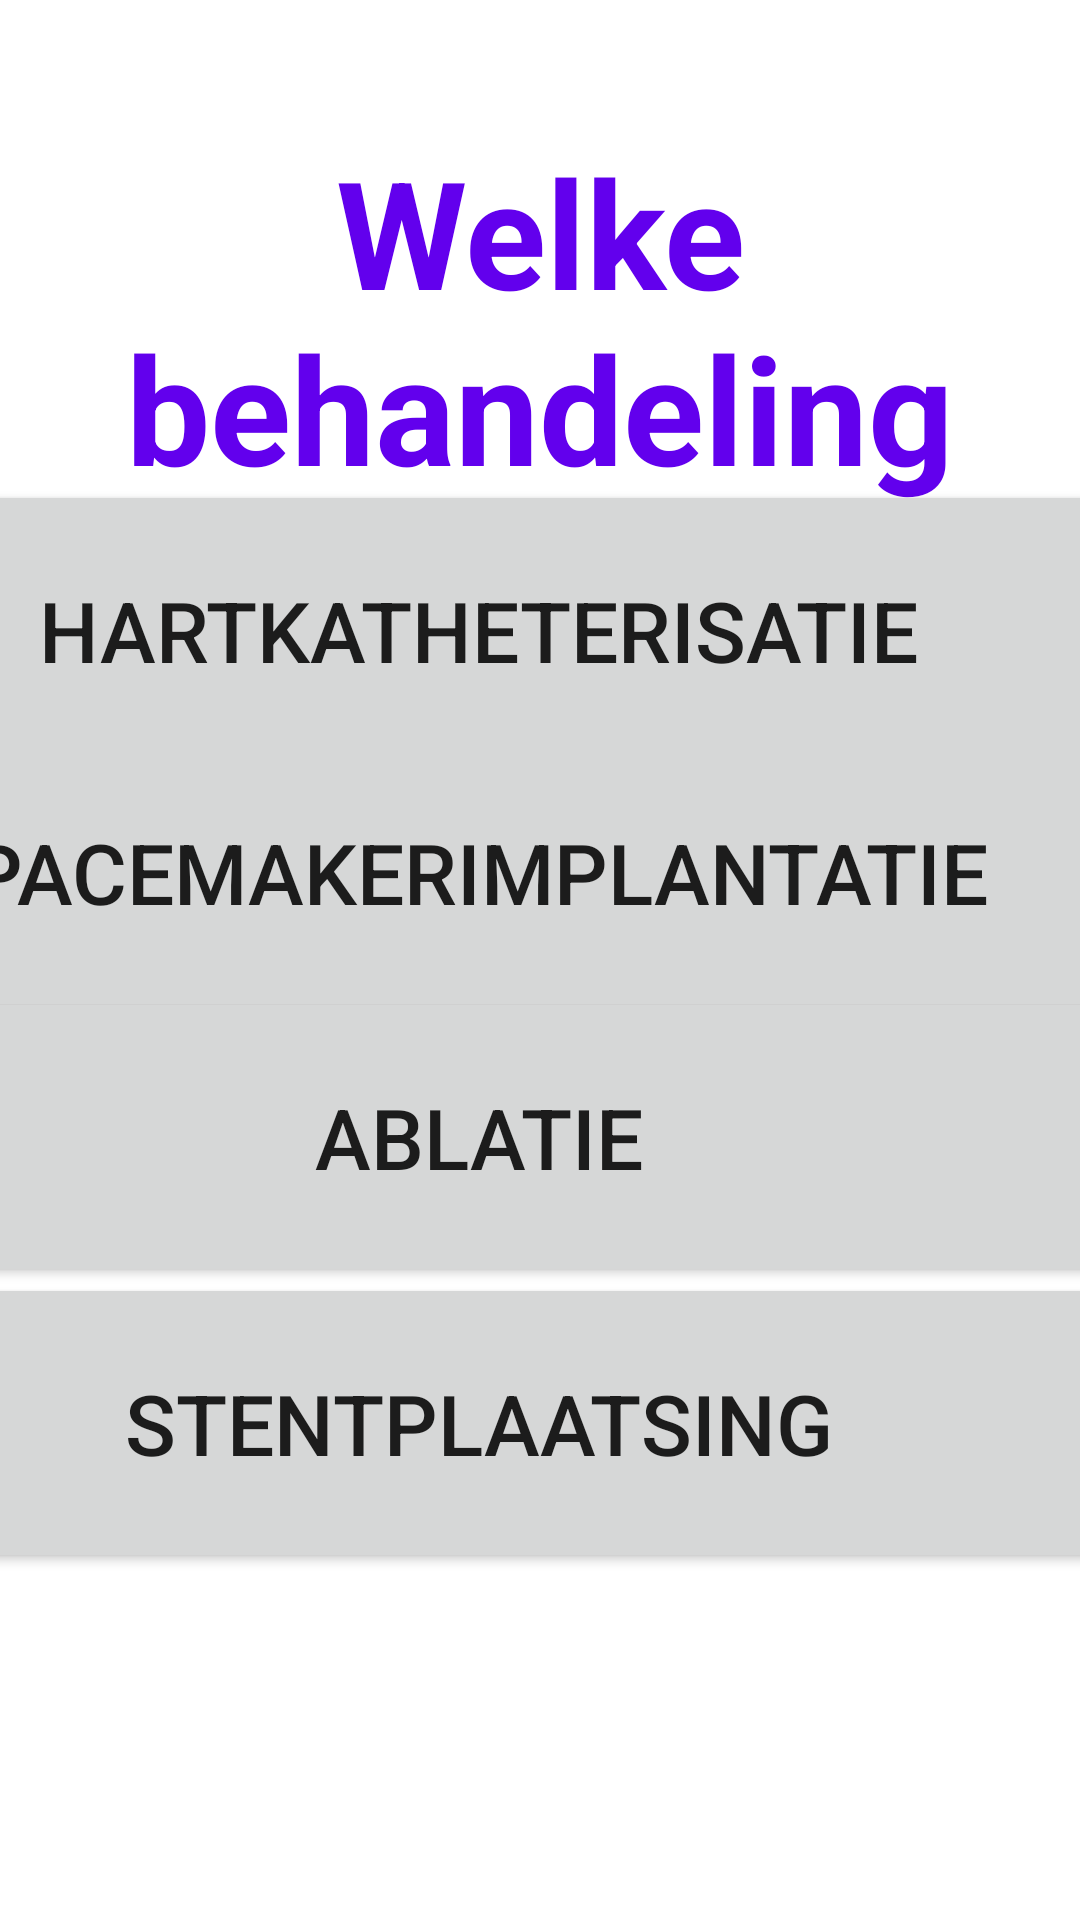

This screen was rendered from an Android layout file. Write that file and the resources it references.
<!-- AndroidManifest.xml: application theme Theme.PrototypeTess -->
<!-- res/layout/activity_keuze_behandeling.xml -->
<?xml version="1.0" encoding="utf-8"?>
<androidx.constraintlayout.widget.ConstraintLayout xmlns:android="http://schemas.android.com/apk/res/android"
    xmlns:app="http://schemas.android.com/apk/res-auto"
    xmlns:tools="http://schemas.android.com/tools"
    android:layout_width="match_parent"
    android:layout_height="match_parent"
    tools:context=".keuzeBehandelingActivity">

    <TextView
        android:id="@+id/textViewQuestion"
        android:layout_width="wrap_content"
        android:layout_height="wrap_content"
        android:text="Welke behandeling heeft u gehad?"
        android:textAlignment="center"
        android:textColor="#6200ED"
        android:textSize="50sp"
        android:textStyle="bold"
        app:layout_constraintBottom_toBottomOf="parent"
        app:layout_constraintEnd_toEndOf="parent"
        app:layout_constraintStart_toStartOf="parent"
        app:layout_constraintTop_toTopOf="parent"
        app:layout_constraintVertical_bias="0.096" />


    <Button
        android:id="@+id/buttonI"
        android:layout_width="900dp"
        android:layout_height="100dp"
        android:layout_marginTop="81dp"
        android:text="Hartkatheterisatie"
        android:textSize="28sp"
        app:layout_constraintBottom_toBottomOf="parent"
        app:layout_constraintEnd_toEndOf="parent"
        app:layout_constraintHorizontal_bias="0.539"
        app:layout_constraintStart_toStartOf="parent"
        app:layout_constraintTop_toTopOf="parent"
        app:layout_constraintVertical_bias="0.172" />

    <Button
        android:id="@+id/buttonID"
        android:layout_width="900dp"
        android:layout_height="100dp"
        android:layout_marginTop="30dp"
        android:text="Pacemakerimplantatie"
        android:textSize="28sp"
        app:layout_constraintBottom_toBottomOf="parent"
        app:layout_constraintEnd_toEndOf="parent"
        app:layout_constraintHorizontal_bias="0.539"
        app:layout_constraintStart_toStartOf="parent"
        app:layout_constraintTop_toTopOf="parent"
        app:layout_constraintVertical_bias="0.413" />

    <Button
        android:id="@+id/buttonHI"
        android:layout_width="900dp"
        android:layout_height="100dp"
        android:layout_marginTop="30dp"
        android:text="Ablatie"
        android:textSize="28sp"
        app:layout_constraintBottom_toBottomOf="parent"
        app:layout_constraintEnd_toEndOf="parent"
        app:layout_constraintHorizontal_bias="0.539"
        app:layout_constraintStart_toStartOf="parent"
        app:layout_constraintTop_toTopOf="parent"
        app:layout_constraintVertical_bias="0.586" />

    <Button
        android:id="@+id/buttonS"
        android:layout_width="900dp"
        android:layout_height="100dp"
        android:layout_marginTop="30dp"
        android:text="Stentplaatsing"
        android:textSize="28sp"
        app:layout_constraintBottom_toBottomOf="parent"
        app:layout_constraintEnd_toEndOf="parent"
        app:layout_constraintHorizontal_bias="0.539"
        app:layout_constraintStart_toStartOf="parent"
        app:layout_constraintTop_toTopOf="parent"
        app:layout_constraintVertical_bias="0.773" />


</androidx.constraintlayout.widget.ConstraintLayout>
<!-- resources referenced by this layout -->
<resources>
  <style name="Theme.PrototypeTess" parent="Theme.MaterialComponents.DayNight.NoActionBar">
          
          <item name="colorPrimary">@color/purple_500</item>
          <item name="colorPrimaryVariant">@color/purple_700</item>
          <item name="colorOnPrimary">@color/white</item>
          
          <item name="colorSecondary">@color/teal_200</item>
          <item name="colorSecondaryVariant">@color/teal_700</item>
          <item name="colorOnSecondary">@color/black</item>
          
          <item name="android:statusBarColor">?attr/colorPrimaryVariant</item>
          
      </style>
  <!-- not gathered from this repository: default colours our renderer supplied (Android Studio template values) -->
  <color name="purple_500">#FF6200EE</color>
  <color name="purple_700">#FF3700B3</color>
  <color name="teal_200">#FF03DAC5</color>
  <color name="teal_700">#FF018786</color>
  <color name="black">#FF000000</color>
  <color name="white">#FFFFFFFF</color>
</resources>
